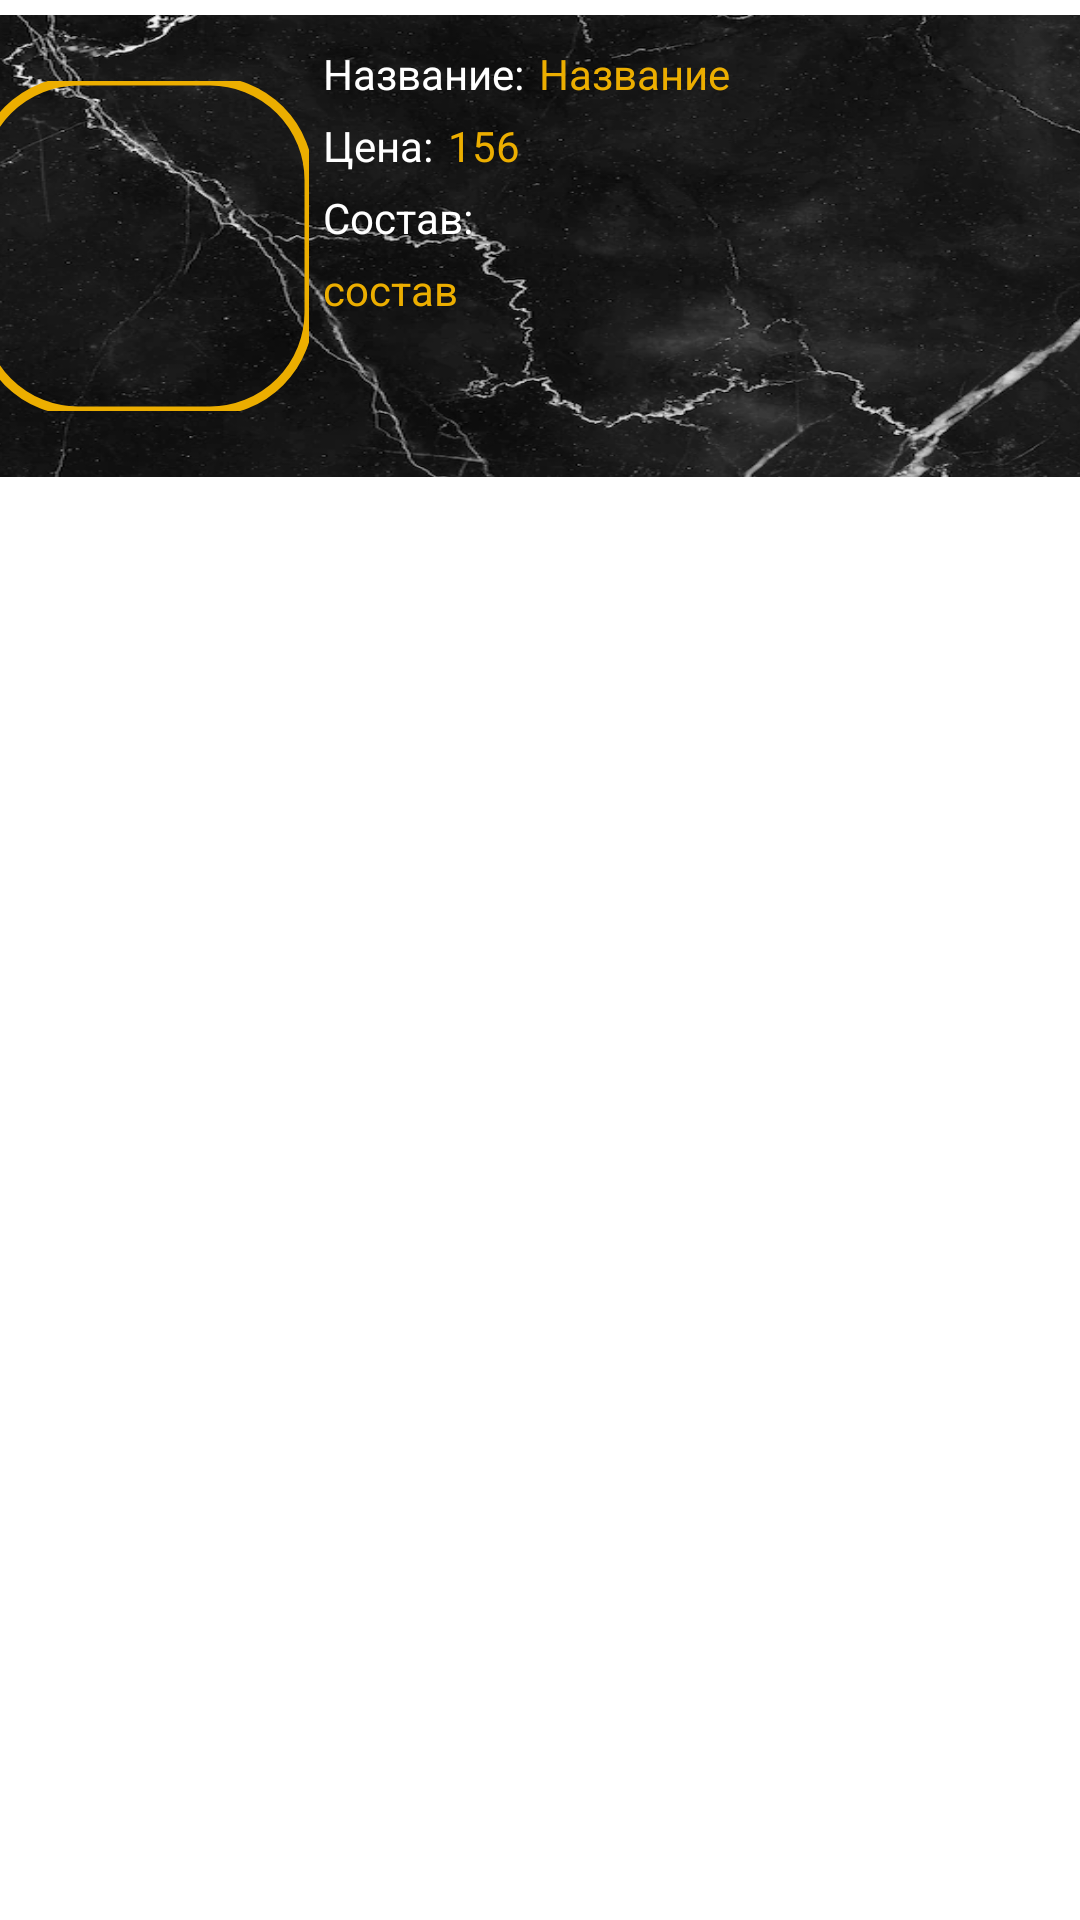

Produce the Android XML layout that renders to this screen, including the resource entries it uses.
<!-- AndroidManifest.xml: application theme Theme.Sushi_BD -->
<!-- res/layout/mask_sushi.xml -->
<?xml version="1.0" encoding="utf-8"?>
<androidx.constraintlayout.widget.ConstraintLayout xmlns:android="http://schemas.android.com/apk/res/android"
    xmlns:app="http://schemas.android.com/apk/res-auto"
    xmlns:tools="http://schemas.android.com/tools"
    android:layout_width="match_parent"
    android:layout_height="match_parent"
    android:layout_margin="5dp">

    <RelativeLayout

        android:id="@+id/Fon"
        android:layout_width="395dp"
        android:layout_height="154dp"
        android:layout_marginTop="5dp"
        android:background="@drawable/black_mramor"
        app:layout_constraintEnd_toEndOf="parent"
        app:layout_constraintStart_toStartOf="parent"

        app:layout_constraintTop_toTopOf="parent"></RelativeLayout>

    <com.google.android.material.imageview.ShapeableImageView
        android:id="@+id/shapeableImageView"
        android:layout_width="110dp"
        android:layout_height="110dp"
        android:layout_marginStart="10dp"
        android:src="@drawable/zaglushka"
        android:scaleType="fitXY"
        app:layout_constraintBottom_toBottomOf="@+id/Fon"
        app:layout_constraintStart_toStartOf="@+id/Fon"
        app:layout_constraintTop_toTopOf="@+id/Fon"
        app:shapeAppearanceOverlay="@style/RoundedSquare"
        app:strokeColor="#ecae00"
        app:strokeWidth="3dp" />

    <TextView
        android:id="@+id/Price"
        android:layout_width="wrap_content"
        android:layout_height="wrap_content"
        android:layout_marginStart="5dp"
        android:layout_marginTop="5dp"
        android:inputType="number"
        android:text="156"
        android:textColor="#ecae00"
        app:layout_constraintStart_toEndOf="@+id/PriceText"
        app:layout_constraintTop_toBottomOf="@+id/Name"></TextView>

    <TextView
        android:id="@+id/NameText"
        android:layout_width="wrap_content"
        android:layout_height="wrap_content"
        android:layout_marginStart="5dp"
        android:layout_marginTop="10dp"
        android:text="Название:"
        android:textColor="@color/white"
        app:layout_constraintStart_toEndOf="@+id/shapeableImageView"
        app:layout_constraintTop_toTopOf="@+id/Fon"></TextView>

    <TextView
        android:id="@+id/Name"
        android:layout_width="wrap_content"
        android:layout_height="wrap_content"
        android:layout_marginStart="5dp"
        android:layout_marginTop="10dp"
        android:textColor="#ecae00"
        android:text="Название"
        app:layout_constraintStart_toEndOf="@+id/NameText"
        app:layout_constraintTop_toTopOf="@+id/Fon"></TextView>

    <TextView
        android:id="@+id/PriceText"
        android:layout_width="wrap_content"
        android:layout_height="wrap_content"
        android:layout_marginStart="5dp"
        android:layout_marginTop="5dp"
        android:textColor="@color/white"
        android:text="Цена:"
        app:layout_constraintStart_toEndOf="@+id/shapeableImageView"
        app:layout_constraintTop_toBottomOf="@+id/NameText"></TextView>

    <TextView
        android:id="@+id/Compound"
        android:layout_width="251dp"
        android:layout_height="63dp"
        android:layout_marginStart="5dp"
        android:layout_marginTop="5dp"
        android:text="состав"
        android:textColor="#ecae00"
        app:layout_constraintStart_toEndOf="@+id/shapeableImageView"
        app:layout_constraintTop_toBottomOf="@+id/CompoundText"></TextView>

    <TextView
        android:id="@+id/CompoundText"
        android:layout_width="wrap_content"
        android:layout_height="wrap_content"
        android:layout_marginStart="5dp"
        android:layout_marginTop="5dp"
        android:text="Состав:"
        android:textColor="@color/white"
        app:layout_constraintStart_toEndOf="@+id/shapeableImageView"
        app:layout_constraintTop_toBottomOf="@+id/PriceText"></TextView>


</androidx.constraintlayout.widget.ConstraintLayout>
<!-- resources referenced by this layout -->
<resources>
  <color name="white">#FFFFFFFF</color>
  <!-- drawable black_mramor: png bitmap (drawable-v24, 54234 bytes) -->
  <style name="RoundedSquare">
          <item name="cornerSize">30%</item>
      </style>
  <style name="Theme.Sushi_BD" parent="Theme.MaterialComponents.DayNight.DarkActionBar">
          
          <item name="colorPrimary">@color/purple_500</item>
          <item name="colorPrimaryVariant">@color/purple_700</item>
          <item name="colorOnPrimary">@color/white</item>
          
          <item name="colorSecondary">@color/teal_200</item>
          <item name="colorSecondaryVariant">@color/teal_700</item>
          <item name="colorOnSecondary">@color/black</item>
          
          <item name="android:statusBarColor">?attr/colorPrimaryVariant</item>
          
      </style>
  <color name="purple_500">#171718</color>
  <color name="purple_700">#FF3700B3</color>
  <color name="teal_200">#FF03DAC5</color>
  <color name="teal_700">#FF018786</color>
  <color name="black">#FF000000</color>
</resources>
